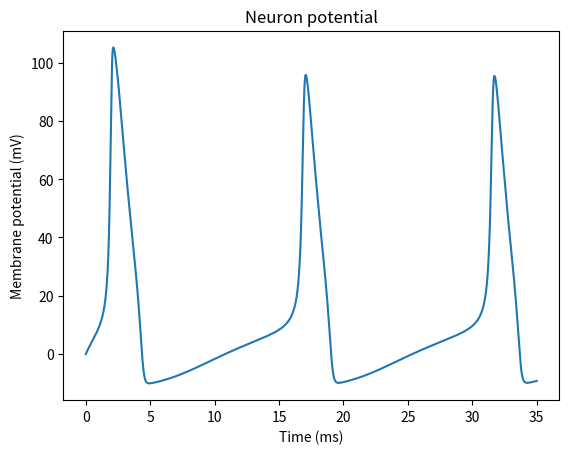

Reproduce this figure in Python. (Note: this script raises an exception after producing the figure.)
import numpy as np
import matplotlib.pyplot as plt
from scipy.integrate import solve_ivp

class HodgkinHuxley:      

    def __init__(self):        
        #   Initial parameters as stated in Hodgkin-Huxley(1952)
        #   Units are not in S.I.
        self.g_na = 120.               
        self.g_k  = 36.                      
        self.g_l  = 0.3                   
        self.c_m  = 1.
        self.v   = 0.
        self.vna  = 115.                        
        self.vk   = -12.                        
        self.vl   = 10.613   
        self.vthresh = 55.
        self.i_inj = 10.   

        self.tmax = 35.   
        self.t  = np.linspace(0, self.tmax, 100000)

    def alpha_n(self,v):

        nom = 0.01* (10. - v)
        denom = (np.exp((10. - v) / 10.) - 1.)
        if nom == 0 and denom == 0 :
            return 0.1

        return (nom / denom)                         # original HH

    def beta_n(self,v):

        return (0.125 * np.exp(- v/ 80.))            # original HH

    def alpha_m(self,v):

        nom = 0.1  * (25. - v)
        denom = (np.exp((25. - v) / 10.) - 1.)
        if nom == 0 and denom == 0 :
            return (1.5/(-1 + np.exp(3./2.)))

        return (nom / denom)

    def beta_m(self,v):

        return (4. * np.exp(- v/ 18.))

    def alpha_h(self,v):

        return (0.07 * np.exp(- v/ 20.))

    def beta_h(self,v):

        return (1. / (np.exp((30. -v) / 10.) + 1.))

    def n_inf(self,v):

        return self.alpha_n(v) / (self.alpha_n(v) + self.beta_n(v))

    def m_inf(self,v):

        return self.alpha_m(v) / (self.alpha_m(v) + self.beta_m(v))

    def h_inf(self,v):

        return self.alpha_h(v) / (self.alpha_h(v) + self.beta_h(v))
   
    def derivatives(self,t,y,inj):

        der = np.zeros(4)
        v = y[0]
        n = y[1]
        m = y[2]
        h = y[3]

        GNa = self.g_na * m**3.0 * h   
        GK = self.g_k * n**4.0
        GL = self.g_l

        i_na = GNa * (v - self.vna )
        i_k = GK * (v - self.vk )
        i_l = GL * (v - self.vl )

        der[0] = (inj - i_na - i_k - i_l) / self.c_m                   # dv/dt
        der[1] = (self.alpha_n(v) * (1 - n)) - (self.beta_n(v) * n)    # dn/dt
        der[2] = (self.alpha_m(v) * (1 - m)) - (self.beta_m(v) * m)    # dm/dt
        der[3] = (self.alpha_h(v) * (1 - h)) - (self.beta_h(v) * h)    # dh/dt

        return der

    def run(self):
    
        v = self.v
        t = self.t

        y = np.array([v, self.n_inf(v), self.m_inf(v), self.h_inf(v)], dtype= 'float64')

        result = solve_ivp(self.derivatives, t_span=(0,self.tmax), y0=y, t_eval=t, args=(self.i_inj,)) 
        
        vp = result.y[0,:]    
        n = result.y[1,:]
        m = result.y[2,:]
        h = result.y[3,:]

        err = np.abs((max(vp) - 1.05400725e+02)/(1.05400725e+02) *100)
        print("The error percentage is:", err,"%")

        ax = plt.subplot()
        ax.plot(t, vp)
        ax.set_xlabel('Time (ms)')
        ax.set_ylabel('Membrane potential (mV)')
        ax.set_title('Neuron potential')
        plt.savefig('Figures/Neuron Potential')
        plt.show()

        ax = plt.subplot()
        ax.plot(t, n, 'b', label='Potassium Channel: n')
        ax.plot(t, m, 'g', label='Sodium Channel (Opening): m')
        ax.plot(t, h, 'r', label='Sodium Channel (Closing): h')
        ax.set_ylabel('Gating value')
        ax.set_xlabel('Time (ms)')
        ax.set_title('Ion gating variables')
        plt.savefig('Figures/Ion channel gating variables with respect to time')
        plt.show()

        ax = plt.subplot()
        ax.plot(vp, n, 'b', label='n(t)')
        ax.plot(vp, m, 'g', label='m(t)')
        ax.plot(vp, h, 'r', label='h(t)')
        ax.set_ylabel('Gating value')
        ax.set_xlabel('Voltage (mV)')
        ax.set_title('Limit cycles of the gating equations')
        plt.savefig('Figures/Limit Cycles')
        plt.show()

        i_na = self.g_na * m**3.0 * h * (vp - self.vna )
        i_k = self.g_k * n**4.0 * (vp - self.vk )
        i_l = self.g_l * (vp - self.vl )

        ax = plt.subplot()
        ax.plot(t, -i_na, 'b', label='$I_{Na}$')
        ax.plot(t, -i_k,  'g', label='$I_{K}$')
        ax.plot(t, -i_l,  'r', label='$I_{L}$')
        ax.set_title('Channel currents')
        ax.set_xlabel('Time (ms)')
        ax.set_ylabel('Current (μA)')
        plt.savefig('Figures/Channel currents')
        plt.show()

if __name__ == '__main__':
    runner = HodgkinHuxley()
    runner.run()